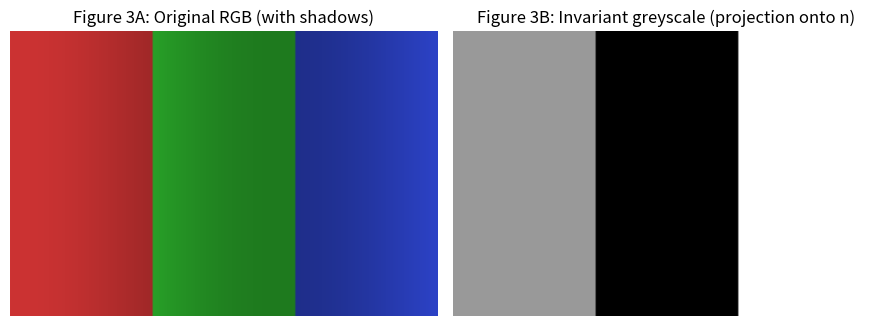

The script that saved this image:
import numpy as np
import matplotlib.pyplot as plt

# ---- 1) Create a toy RGB image with multiplicative illumination (shadows) ----
H, W = 120, 180
img = np.zeros((H, W, 3), dtype=np.float32)

# Three vertical materials (reflectances): reddish, greenish, bluish
reflectances = [
    np.array([0.8, 0.2, 0.2]),  # red-ish
    np.array([0.2, 0.8, 0.2]),  # green-ish
    np.array([0.2, 0.3, 0.9])   # blue-ish
]
third = W // 3
img[:, :third, :] = reflectances[0]
img[:, third:2*third, :] = reflectances[1]
img[:, 2*third:, :] = reflectances[2]

# Illumination field: multiplicative shading that varies smoothly left→right
x = np.linspace(0, 1, W, dtype=np.float32)
illum = 0.5 + 0.5 * (0.6 + 0.4*np.cos(2*np.pi*(x*0.8)))  # in [~0.1, 1]
illum = illum[None, :, None]  # shape (1, W, 1)
toy_rgb = img * illum  # apply shading equally to all channels

toy_rgb = np.clip(toy_rgb, 0.0, 1.0)

# ---- 2) Convert to log-chromaticity: [log(B/R), log(G/R)] ----
eps = 1e-8
R = toy_rgb[..., 0] + eps
G = toy_rgb[..., 1] + eps
B = toy_rgb[..., 2] + eps

logBR = np.log(B / R)
logGR = np.log(G / R)
X = np.stack([logBR.ravel(), logGR.ravel()], axis=1)

# ---- 3) Find lighting-change direction (PCA) and project to invariant axis ----
Xc = X - X.mean(axis=0, keepdims=True)
C = (Xc.T @ Xc) / (Xc.shape[0] - 1)
eigvals, eigvecs = np.linalg.eigh(C)
d = eigvecs[:, np.argmax(eigvals)] / np.linalg.norm(eigvecs[:, np.argmax(eigvals)])
n = np.array([-d[1], d[0]]) / np.linalg.norm([-d[1], d[0]])

y = (X @ n).reshape(H, W)

# Normalize to [0,1] for display
y_min, y_max = np.percentile(y, [1, 99])
y_disp = np.clip((y - y_min) / (y_max - y_min + 1e-12), 0.0, 1.0)

# ---- 4) Show and save as Figure 3 ----
fig = plt.figure(figsize=(9, 4.2))

ax1 = fig.add_subplot(1, 2, 1)
ax1.imshow(toy_rgb)
ax1.set_title("Figure 3A: Original RGB (with shadows)")
ax1.axis("off")

ax2 = fig.add_subplot(1, 2, 2)
ax2.imshow(y_disp, cmap="gray", vmin=0.0, vmax=1.0)
ax2.set_title("Figure 3B: Invariant greyscale (projection onto n)")
ax2.axis("off")

plt.tight_layout()
plt.savefig("Figure3_invariant_demo.png", dpi=180)
plt.show()
